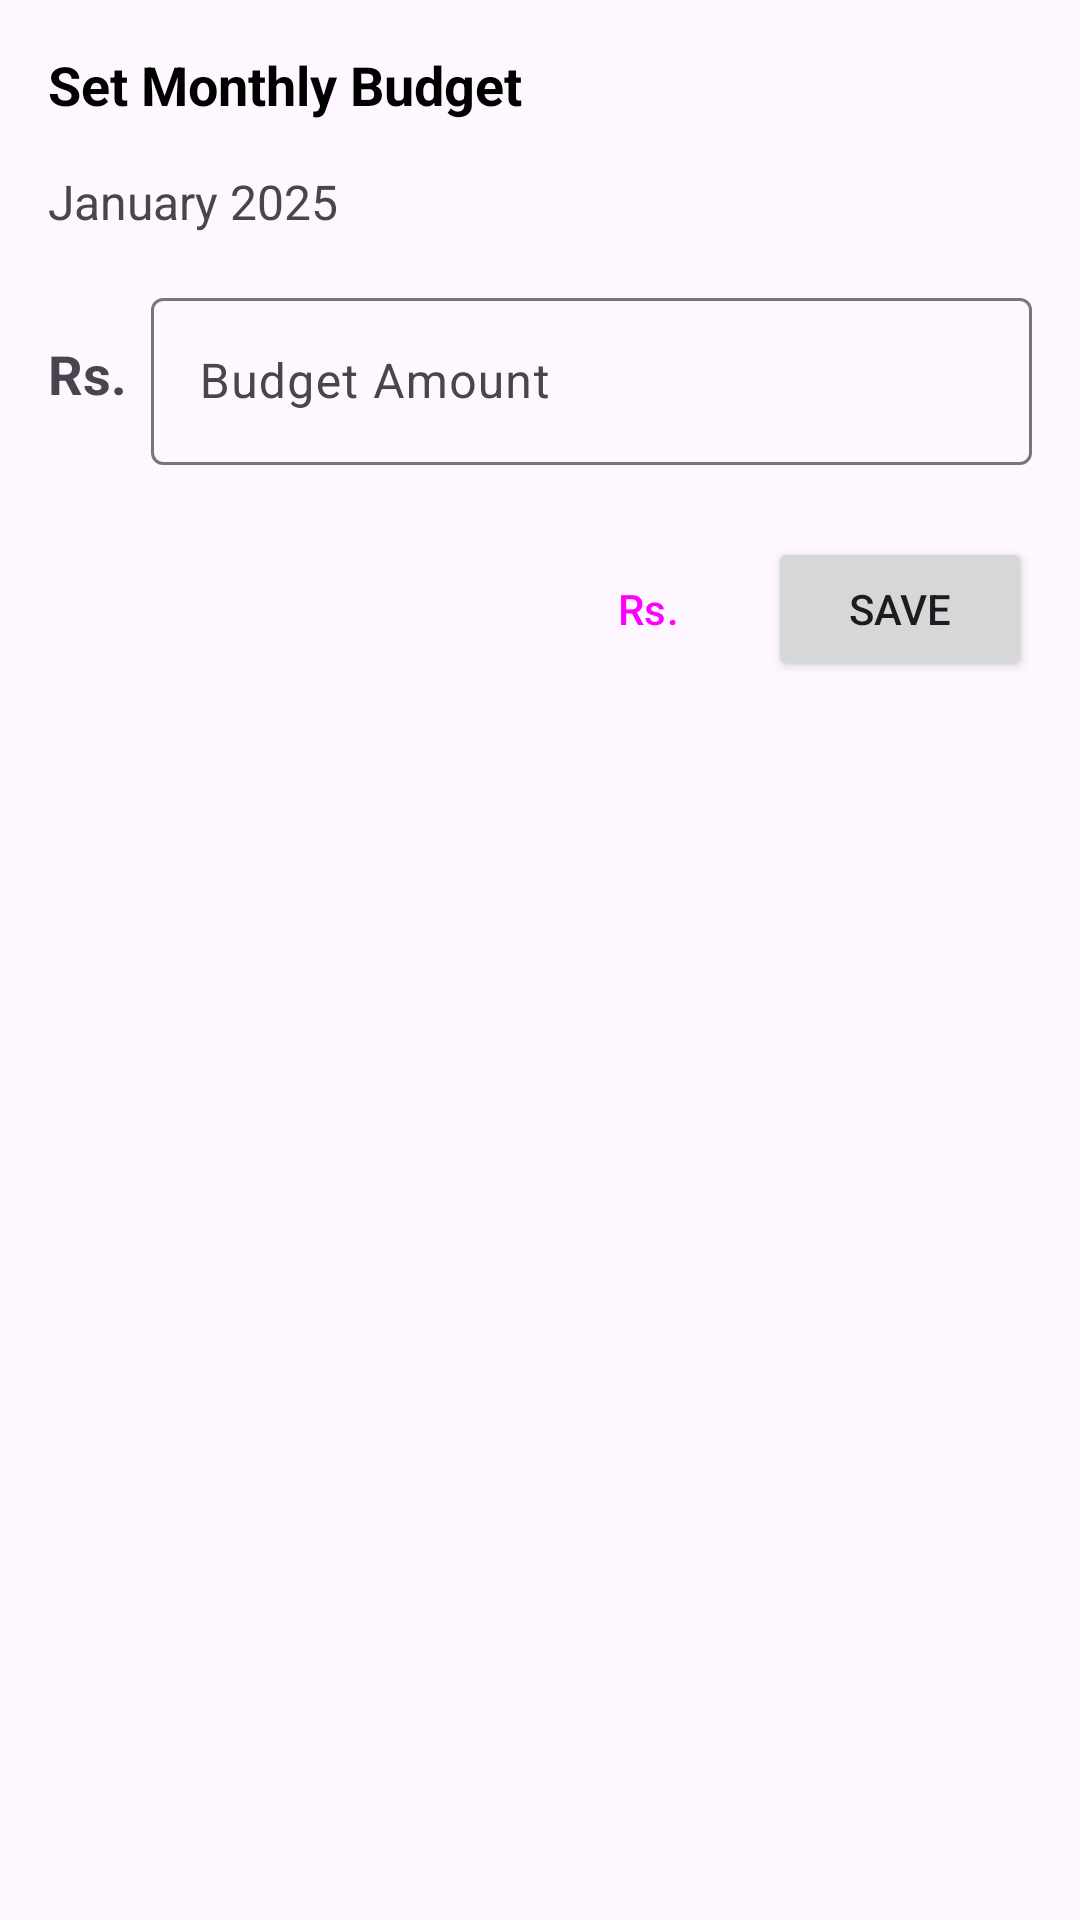

Android layout source for this screen:
<!-- AndroidManifest.xml: application theme Theme.PersonalFinanceTracker -->
<!-- res/layout/dialog_set_budget.xml -->
<?xml version="1.0" encoding="utf-8"?>
<LinearLayout xmlns:android="http://schemas.android.com/apk/res/android"
    android:layout_width="match_parent"
    android:layout_height="wrap_content"
    android:orientation="vertical"
    android:padding="16dp">

    <TextView
        android:layout_width="match_parent"
        android:layout_height="wrap_content"
        android:text="@string/set_monthly_budget"
        android:textColor="@color/black"
        android:textSize="18sp"
        android:textStyle="bold" />

    <TextView
        android:id="@+id/tvMonthYear"
        android:layout_width="match_parent"
        android:layout_height="wrap_content"
        android:layout_marginTop="16dp"
        android:text="@string/january_2025"
        android:textSize="16sp" />

    <LinearLayout
        android:layout_width="match_parent"
        android:layout_height="wrap_content"
        android:layout_marginTop="16dp"
        android:gravity="center_vertical"
        android:orientation="horizontal">

        <TextView
            android:id="@+id/tvCurrency"
            android:layout_width="wrap_content"
            android:layout_height="wrap_content"
            android:text="@string/rs"
            android:textSize="18sp"
            android:textStyle="bold" />

        <com.google.android.material.textfield.TextInputLayout
            android:layout_width="match_parent"
            android:layout_height="wrap_content"
            android:layout_marginStart="8dp">

            <com.google.android.material.textfield.TextInputEditText
                android:id="@+id/etBudgetAmount"
                android:layout_width="match_parent"
                android:layout_height="wrap_content"
                android:hint="@string/budget_amount"
                android:inputType="numberDecimal" />

        </com.google.android.material.textfield.TextInputLayout>

    </LinearLayout>

    <LinearLayout
        android:layout_width="match_parent"
        android:layout_height="wrap_content"
        android:layout_marginTop="24dp"
        android:gravity="end"
        android:orientation="horizontal">

        <Button
            android:id="@+id/btnCancel"
            style="?android:attr/buttonBarButtonStyle"
            android:layout_width="wrap_content"
            android:layout_height="wrap_content"
            android:text="@string/rs" />

        <Button
            android:id="@+id/btnSave"
            android:layout_width="wrap_content"
            android:layout_height="wrap_content"
            android:layout_marginStart="8dp"
            android:text="@string/save" />

    </LinearLayout>

</LinearLayout>
<!-- resources referenced by this layout -->
<resources>
  <color name="black">#FF000000</color>
  <string name="budget_amount">Budget Amount</string>
  <string name="january_2025">January 2025</string>
  <string name="rs">Rs.</string>
  <string name="save">Save</string>
  <string name="set_monthly_budget">Set Monthly Budget</string>
  <style name="Theme.PersonalFinanceTracker" parent="Base.Theme.PersonalFinanceTracker" />
  <style name="Base.Theme.PersonalFinanceTracker" parent="Theme.Material3.DayNight.NoActionBar">
          
          <item name="android:statusBarColor">@color/primary</item>
          <item name="colorPrimary">@color/primary</item>
      </style>
  <color name="primary">#00C9D0</color>
</resources>
